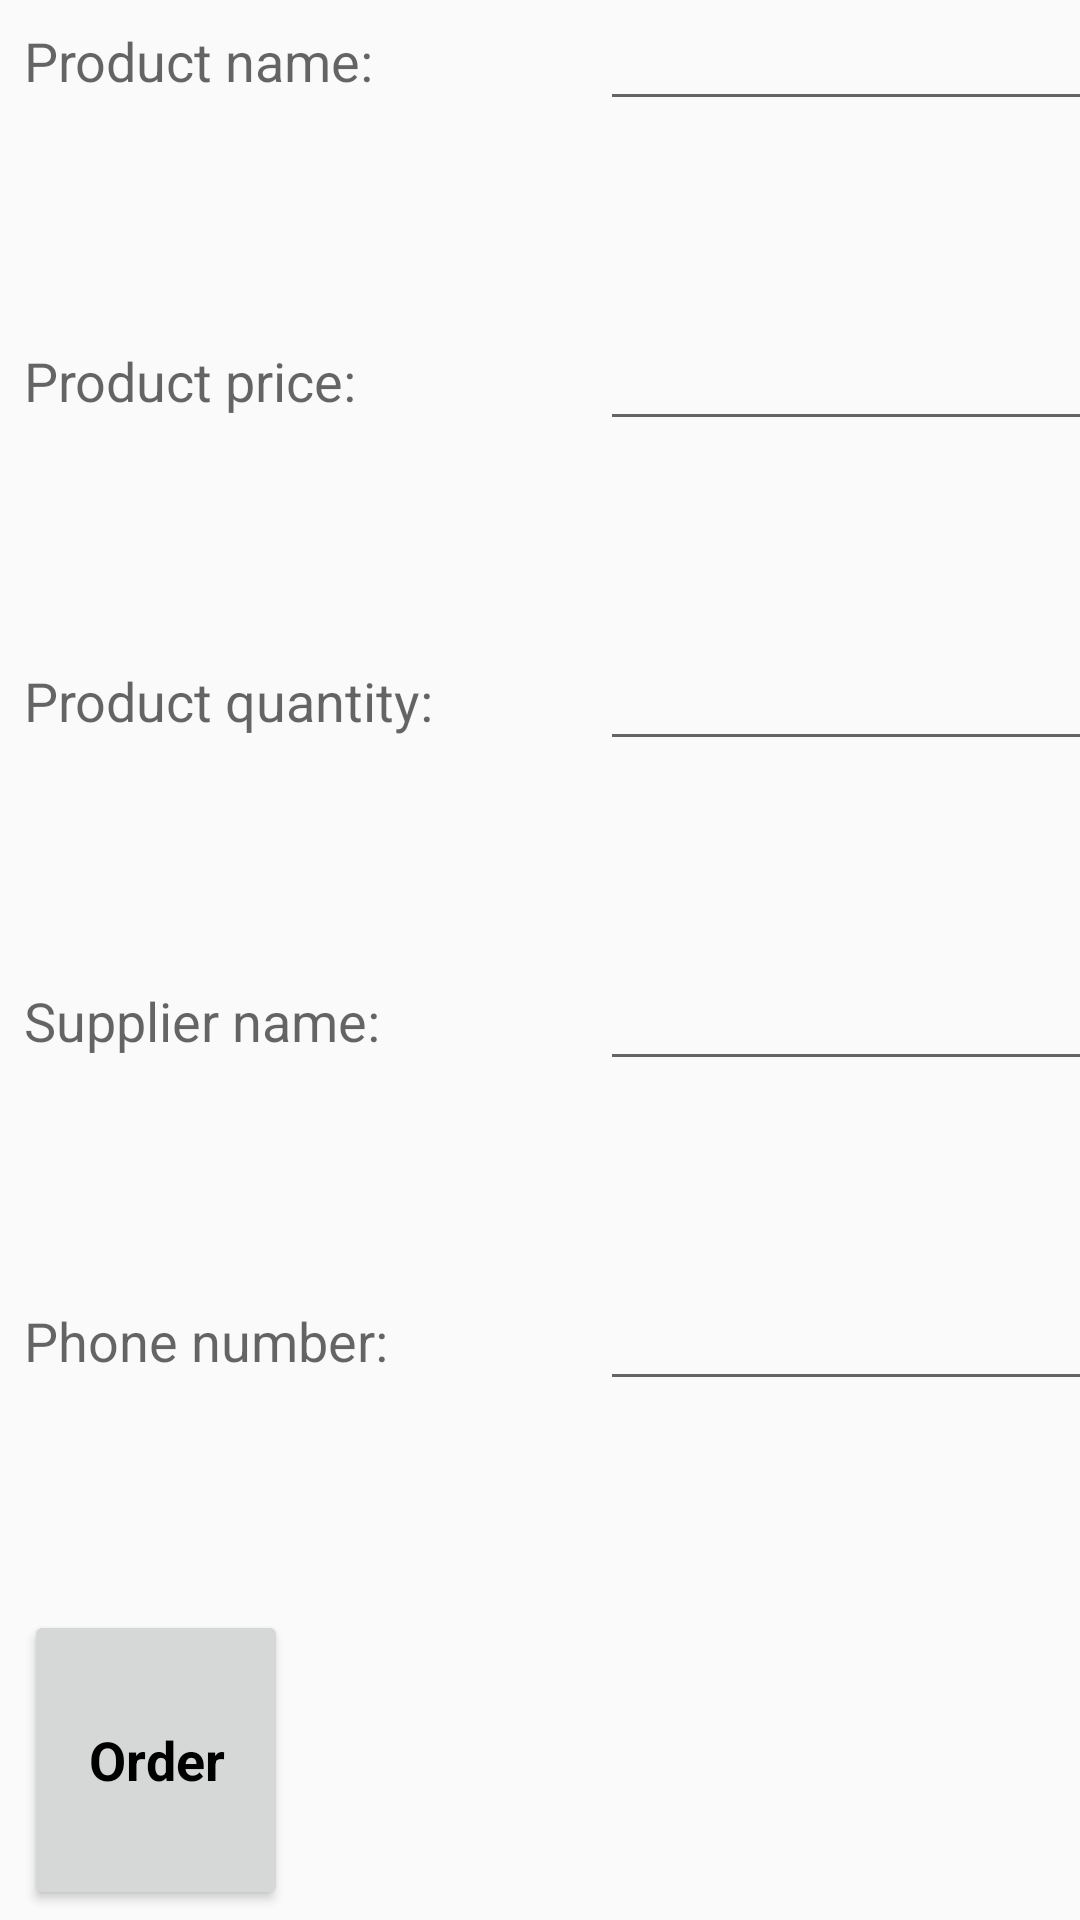

The Android layout XML behind this screen, and the referenced resources:
<!-- AndroidManifest.xml: application theme AppTheme -->
<!-- res/layout/activity_editor.xml -->
<?xml version="1.0" encoding="utf-8"?>
<LinearLayout xmlns:android="http://schemas.android.com/apk/res/android"
    xmlns:tools="http://schemas.android.com/tools"
    android:layout_width="fill_parent"
    android:layout_height="wrap_content"
    android:orientation="vertical"
    tools:context=".EditorActivity">

    <LinearLayout
        android:layout_width="wrap_content"
        android:layout_height="0dp"
        android:layout_weight="1"
        android:orientation="horizontal">

        <TextView
            style="@style/EditorUnitsStyle"
            android:text="@string/product_name" />

        <EditText
            android:id="@+id/edit_product_name"
            style="@style/EditorFieldStyle"
            android:inputType="textPersonName" />
    </LinearLayout>

    <LinearLayout
        android:layout_width="wrap_content"
        android:layout_height="0dp"
        android:layout_weight="1"
        android:orientation="horizontal">

        <TextView
            style="@style/EditorUnitsStyle"
            android:text="@string/product_price" />

        <EditText
            android:id="@+id/edit_product_price"
            style="@style/EditorFieldStyle"
            android:inputType="numberDecimal" />


    </LinearLayout>

    <LinearLayout
        android:layout_width="wrap_content"
        android:layout_height="0dp"
        android:layout_weight="1"
        android:orientation="horizontal">

        <TextView
            style="@style/EditorUnitsStyle"
            android:text="@string/product_quantity" />

        <EditText
            android:id="@+id/edit_product_quantity"
            style="@style/EditorFieldStyle"
            android:inputType="number" />

    </LinearLayout>

    <LinearLayout
        android:layout_width="wrap_content"
        android:layout_height="0dp"
        android:layout_weight="1"
        android:orientation="horizontal">

        <TextView
            style="@style/EditorUnitsStyle"
            android:text="@string/supplier_name" />

        <EditText
            android:id="@+id/edit_supplier"
            style="@style/EditorFieldStyle"
            android:inputType="textPersonName" />
    </LinearLayout>

    <LinearLayout
        android:layout_width="wrap_content"
        android:layout_height="0dp"
        android:layout_weight="1"
        android:orientation="horizontal">

        <TextView
            style="@style/EditorUnitsStyle"
            android:text="@string/supplier_phone" />

        <EditText
            android:id="@+id/edit_phone"
            style="@style/EditorFieldStyle"
            android:inputType="phone" />
    </LinearLayout>

    <LinearLayout
        android:layout_width="wrap_content"
        android:layout_height="0dp"
        android:layout_weight="1"
        android:orientation="horizontal">

        <Button
            android:id="@+id/order"
            android:layout_width="wrap_content"
            android:layout_height="@dimen/order_dim"
            android:layout_gravity="center"
            android:layout_margin="@dimen/padding_small"
            android:focusable="false"
            android:text="@string/order"
            android:textAlignment="center"
            android:textAppearance="@style/TextAppearance.AppCompat.Medium"
            android:textColor="@android:color/black"
            android:textStyle="bold" />
    </LinearLayout>

</LinearLayout>
<!-- resources referenced by this layout -->
<resources>
  <dimen name="order_dim">100dp</dimen>
  <dimen name="padding_small">8dp</dimen>
  <string name="order">Order</string>
  <string name="product_name">Product name:</string>
  <string name="product_price">Product price:</string>
  <string name="product_quantity">Product quantity:</string>
  <string name="supplier_name">Supplier name:</string>
  <string name="supplier_phone">Phone number:</string>
  <style name="EditorFieldStyle">
          <item name="android:layout_height">wrap_content</item>
          <item name="android:layout_width">200dp</item>
          <item name="android:padding">8dp</item>
          <item name="android:textAppearance">?android:textAppearanceMedium</item>
  
      </style>
  <style name="EditorUnitsStyle">
          <item name="android:layout_height">wrap_content</item>
          <item name="android:layout_width">200dp</item>
          <item name="android:padding">8dp</item>
  
          <item name="android:layout_alignParentLeft">true</item>
          <item name="android:textAppearance">?android:textAppearanceMedium</item>
  
      </style>
  <style name="AppTheme" parent="Theme.AppCompat.Light.DarkActionBar">
          
          <item name="colorPrimary">@color/colorPrimary</item>
          <item name="colorPrimaryDark">@color/colorPrimaryDark</item>
          <item name="colorAccent">@color/colorAccent</item>
      </style>
  <!-- not gathered from this repository: default colours our renderer supplied (Android Studio template values) -->
  <color name="colorPrimary">#FF6200EE</color>
  <color name="colorPrimaryDark">#FF3700B3</color>
  <color name="colorAccent">#FF03DAC5</color>
</resources>
